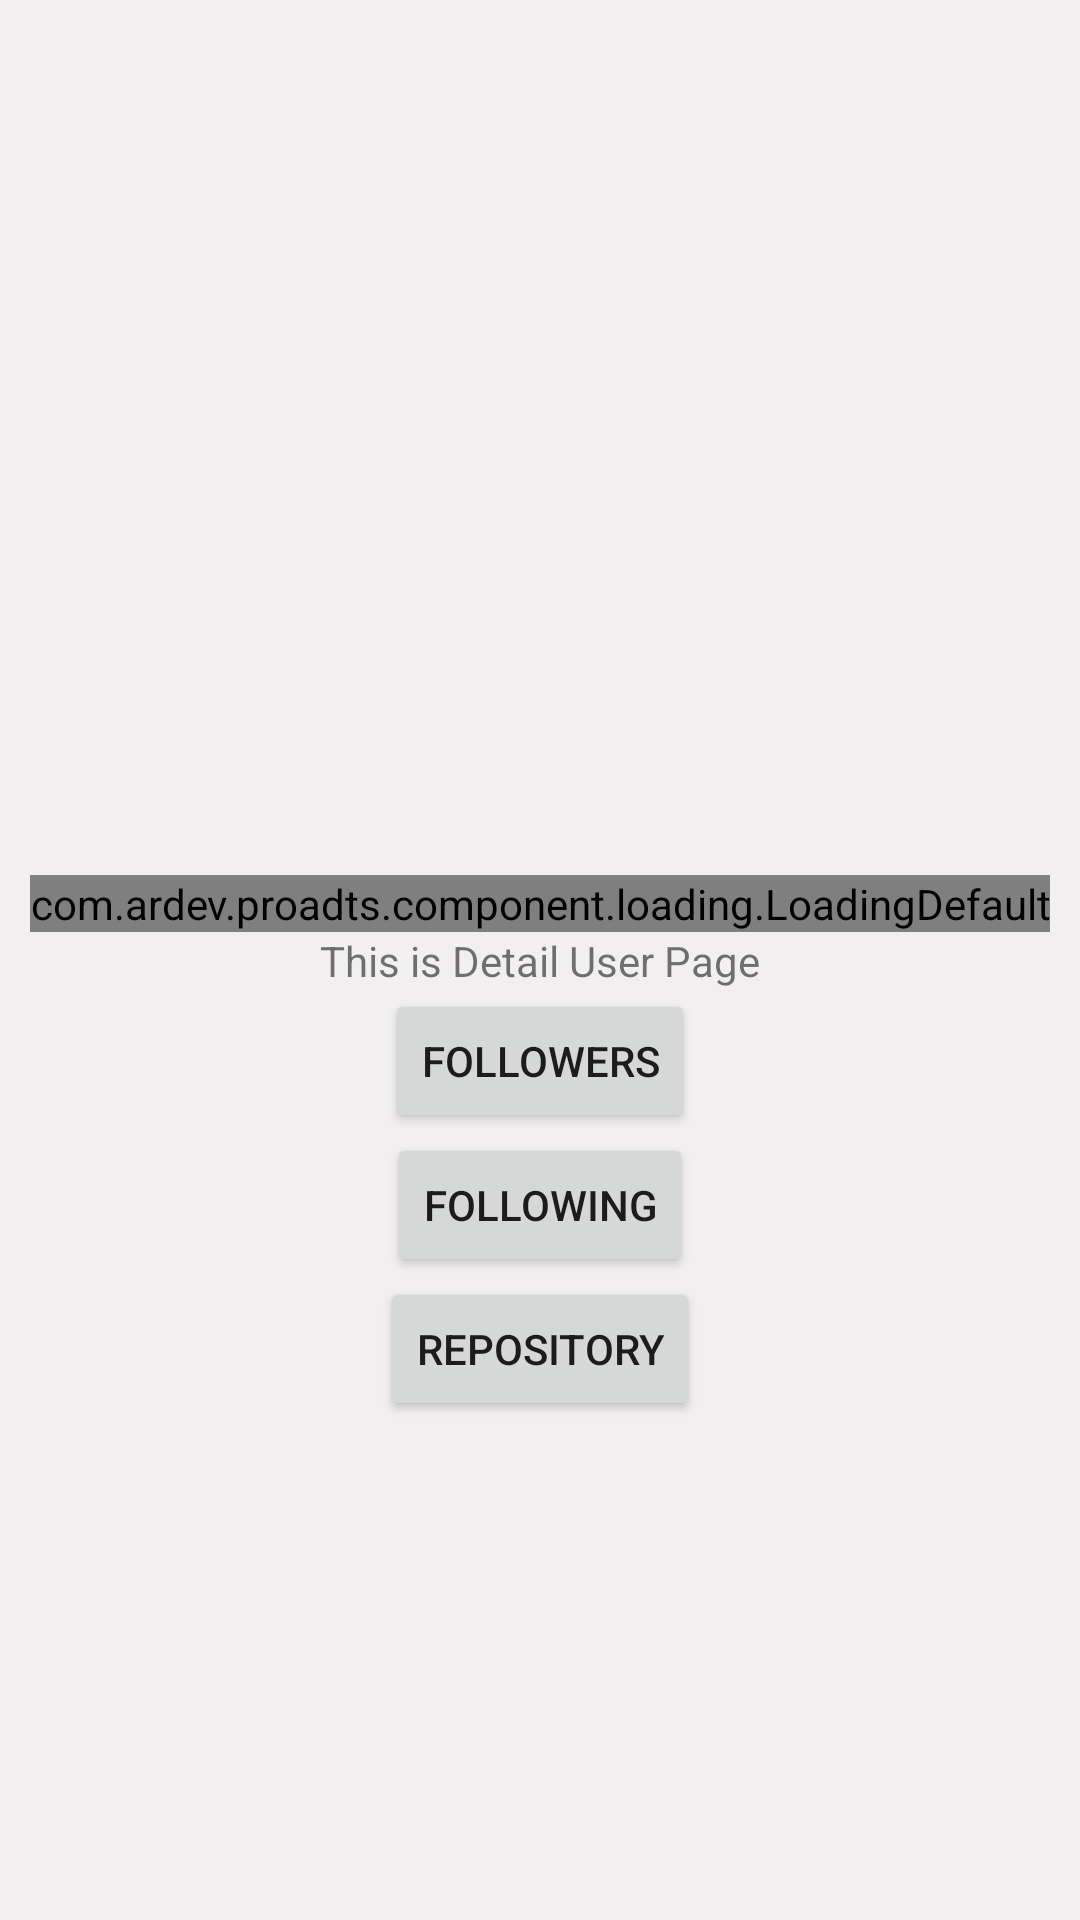

Produce the Android XML layout that renders to this screen, including the resource entries it uses.
<!-- AndroidManifest.xml: application theme Theme.Proadts -->
<!-- res/layout/fragment_detail_user.xml -->
<?xml version="1.0" encoding="utf-8"?>
<androidx.constraintlayout.widget.ConstraintLayout xmlns:android="http://schemas.android.com/apk/res/android"
    xmlns:app="http://schemas.android.com/apk/res-auto"
    xmlns:tools="http://schemas.android.com/tools"
    android:layout_width="match_parent"
    android:layout_height="match_parent"
    tools:context=".modules.detailuser.DetailUserFragment">

    <TextView
        android:id="@+id/titleDetail"
        android:layout_width="wrap_content"
        android:layout_height="wrap_content"
        android:text="@string/this_is_detail_user_page"
        app:layout_constraintBottom_toBottomOf="parent"
        app:layout_constraintLeft_toLeftOf="parent"
        app:layout_constraintRight_toRightOf="parent"
        app:layout_constraintTop_toTopOf="parent" />

    <com.ardev.proadts.component.loading.LoadingDefault
        android:id="@+id/loadingView"
        android:layout_width="wrap_content"
        android:layout_height="wrap_content"
        app:layout_constraintLeft_toLeftOf="parent"
        app:layout_constraintRight_toRightOf="parent"
        app:layout_constraintBottom_toTopOf="@id/titleDetail" />

    <Button
        android:id="@+id/btnFollowers"
        android:layout_width="wrap_content"
        android:layout_height="wrap_content"
        android:text="Followers"
        app:layout_constraintLeft_toLeftOf="parent"
        app:layout_constraintRight_toRightOf="parent"
        app:layout_constraintTop_toBottomOf="@id/titleDetail"
        />

    <Button
        android:id="@+id/btnFollowing"
        android:layout_width="wrap_content"
        android:layout_height="wrap_content"
        android:text="Following"
        app:layout_constraintLeft_toLeftOf="parent"
        app:layout_constraintRight_toRightOf="parent"
        app:layout_constraintTop_toBottomOf="@id/btnFollowers"
        />

    <Button
        android:id="@+id/btnRepository"
        android:layout_width="wrap_content"
        android:layout_height="wrap_content"
        android:text="Repository"
        app:layout_constraintLeft_toLeftOf="parent"
        app:layout_constraintRight_toRightOf="parent"
        app:layout_constraintTop_toBottomOf="@id/btnFollowing"
        />

</androidx.constraintlayout.widget.ConstraintLayout>
<!-- resources referenced by this layout -->
<resources>
  <string name="this_is_detail_user_page">This is Detail User Page</string>
  <style name="Theme.Proadts" parent="Theme.MaterialComponents.DayNight.NoActionBar">
          
          <item name="colorPrimary">@color/purple_500</item>
          <item name="colorPrimaryVariant">@color/purple_700</item>
          <item name="colorOnPrimary">@color/white</item>
          <item name="android:windowBackground">@color/background_page</item>
          
          <item name="colorSecondary">@color/teal_200</item>
          <item name="colorSecondaryVariant">@color/teal_700</item>
          <item name="colorOnSecondary">@color/black</item>
          
          <item name="android:statusBarColor" tools:targetApi="l">?attr/colorPrimaryVariant</item>
          
      </style>
  <color name="purple_500">#FF6200EE</color>
  <color name="purple_700">#FF3700B3</color>
  <color name="white">#FFFFFFFF</color>
  <color name="background_page">#F1EFEF</color>
  <color name="teal_200">#FF03DAC5</color>
  <color name="teal_700">#FF018786</color>
  <color name="black">#FF000000</color>
</resources>
